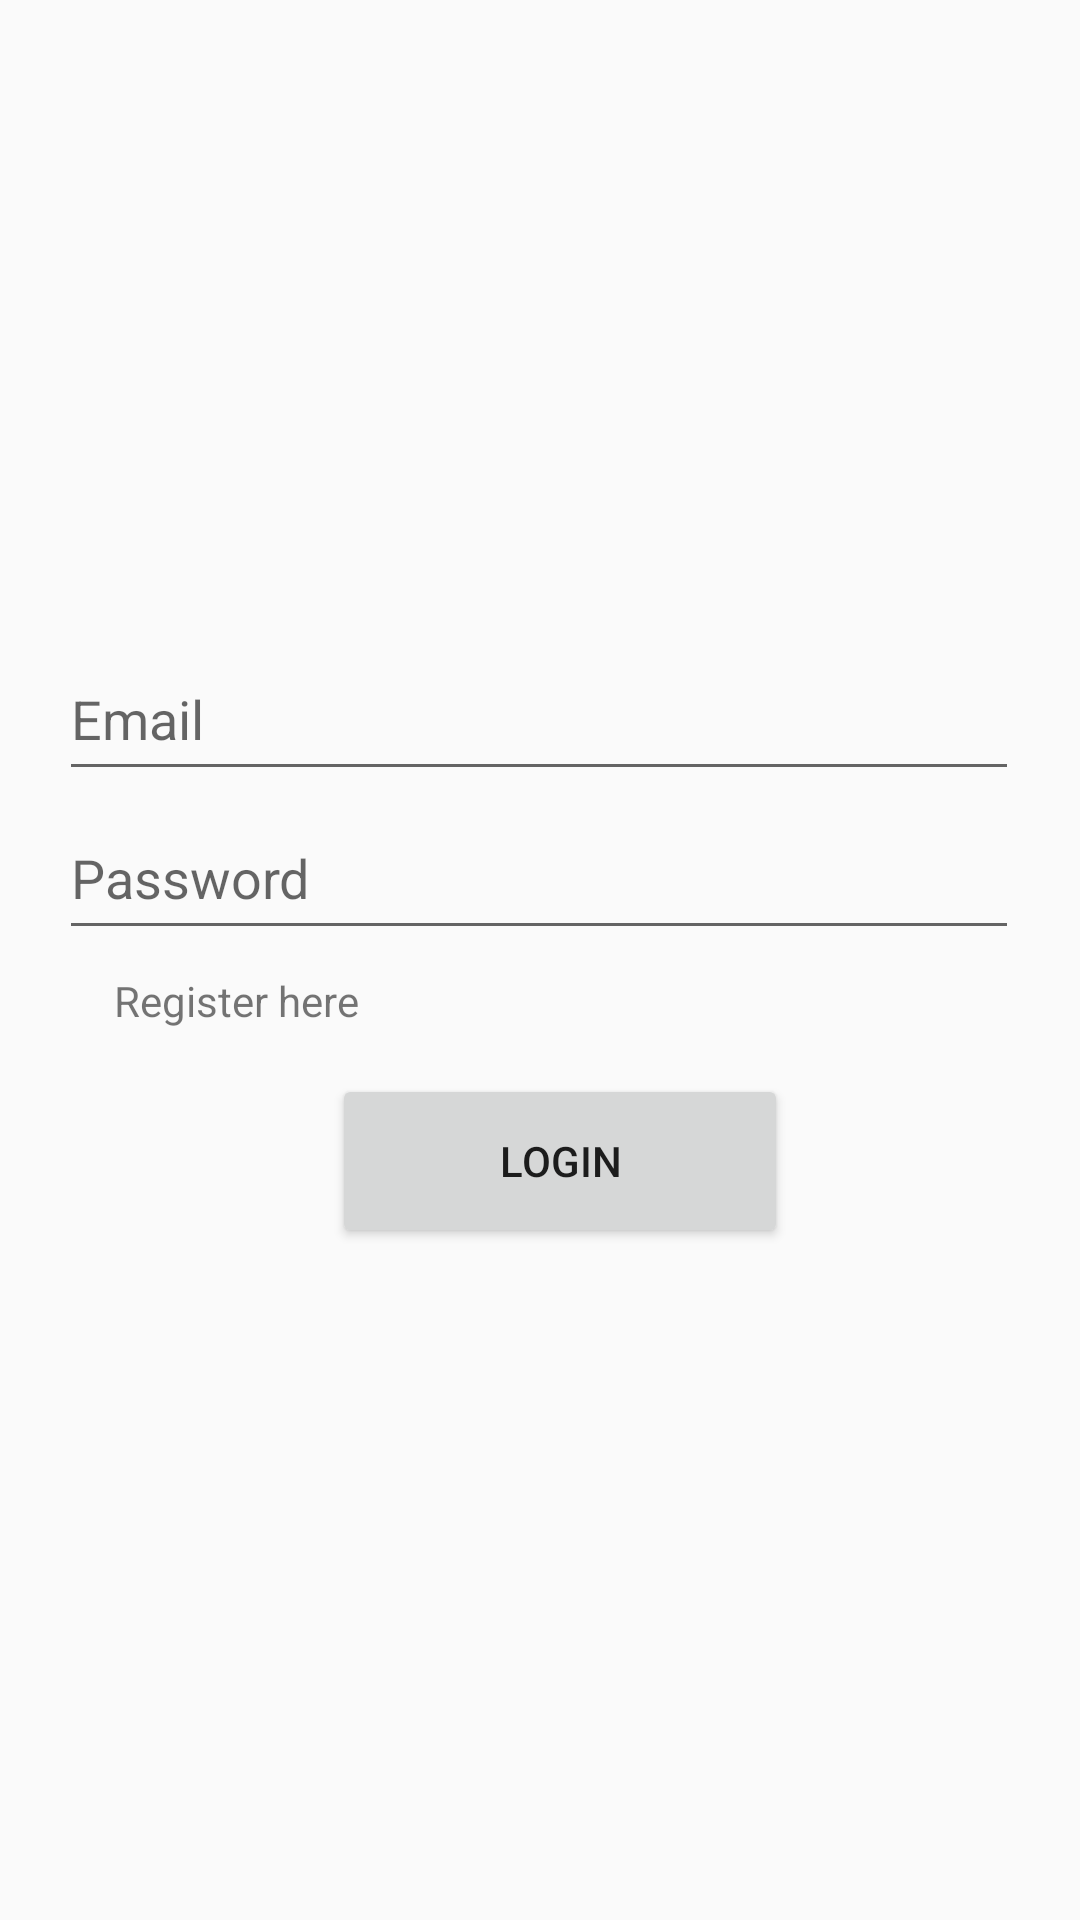

Reconstruct the res/layout file that produces this screen, plus the resources it refers to.
<!-- AndroidManifest.xml: application theme Theme.FoodOrderingApp -->
<!-- res/layout/activity_login.xml -->
<?xml version="1.0" encoding="utf-8"?>
<androidx.constraintlayout.widget.ConstraintLayout xmlns:android="http://schemas.android.com/apk/res/android"
    xmlns:app="http://schemas.android.com/apk/res-auto"
    xmlns:tools="http://schemas.android.com/tools"
    android:layout_width="match_parent"
    android:layout_height="match_parent"
    tools:context=".LoginActivity">

    <ProgressBar
        android:id="@+id/progressBarLogin"
        style="?android:attr/progressBarStyle"
        android:layout_width="wrap_content"
        android:layout_height="wrap_content"
        android:visibility="gone"
        app:layout_constraintBottom_toBottomOf="parent"
        app:layout_constraintEnd_toEndOf="parent"
        app:layout_constraintHorizontal_bias="0.498"
        app:layout_constraintStart_toStartOf="parent"
        app:layout_constraintTop_toTopOf="parent"
        app:layout_constraintVertical_bias="0.229" />

    <EditText
        android:id="@+id/etUserEmailLogin"
        android:layout_width="320dp"
        android:layout_height="51dp"
        android:ems="10"
        android:hint="Email"
        android:inputType="text"
        app:layout_constraintBottom_toBottomOf="parent"
        app:layout_constraintEnd_toEndOf="parent"
        app:layout_constraintHorizontal_bias="0.494"
        app:layout_constraintStart_toStartOf="parent"
        app:layout_constraintTop_toTopOf="parent"
        app:layout_constraintVertical_bias="0.361" />

    <EditText
        android:id="@+id/etUserPasswordLogin"
        android:layout_width="320dp"
        android:layout_height="51dp"
        android:ems="10"
        android:hint="Password"
        android:inputType="text"
        app:layout_constraintBottom_toBottomOf="parent"
        app:layout_constraintEnd_toEndOf="parent"
        app:layout_constraintHorizontal_bias="0.494"
        app:layout_constraintStart_toStartOf="parent"
        app:layout_constraintTop_toTopOf="parent"
        app:layout_constraintVertical_bias="0.451" />

    <Button
        android:id="@+id/btnLogin"
        android:layout_width="152dp"
        android:layout_height="58dp"
        android:text="Login"
        app:layout_constraintBottom_toBottomOf="parent"
        app:layout_constraintEnd_toEndOf="parent"
        app:layout_constraintHorizontal_bias="0.532"
        app:layout_constraintStart_toStartOf="parent"
        app:layout_constraintTop_toTopOf="parent"
        app:layout_constraintVertical_bias="0.615" />

    <TextView
        android:id="@+id/tvRegister"
        android:layout_width="wrap_content"
        android:layout_height="wrap_content"
        android:text="Register here"
        app:layout_constraintBottom_toBottomOf="parent"
        app:layout_constraintEnd_toEndOf="parent"
        app:layout_constraintHorizontal_bias="0.137"
        app:layout_constraintStart_toStartOf="parent"
        app:layout_constraintTop_toTopOf="parent"
        app:layout_constraintVertical_bias="0.522" />

</androidx.constraintlayout.widget.ConstraintLayout>
<!-- resources referenced by this layout -->
<resources>
  <style name="Theme.FoodOrderingApp" parent="Theme.AppCompat.DayNight.NoActionBar">
          
          <item name="colorPrimary">#E8584D</item>
          <item name="colorPrimaryVariant">#FB7D74</item>
          <item name="colorOnPrimary">@color/white</item>
          
          <item name="colorSecondary">@color/teal_200</item>
          <item name="colorSecondaryVariant">@color/teal_700</item>
          <item name="colorOnSecondary">@color/black</item>
          
          <item name="android:statusBarColor">?attr/colorPrimaryVariant</item>
          
      </style>
  <color name="white">#FFFFFFFF</color>
  <color name="black">#FF000000</color>
  <!-- not gathered from this repository: default colours our renderer supplied (Android Studio template values) -->
  <color name="teal_200">#FF03DAC5</color>
  <color name="teal_700">#FF018786</color>
</resources>
